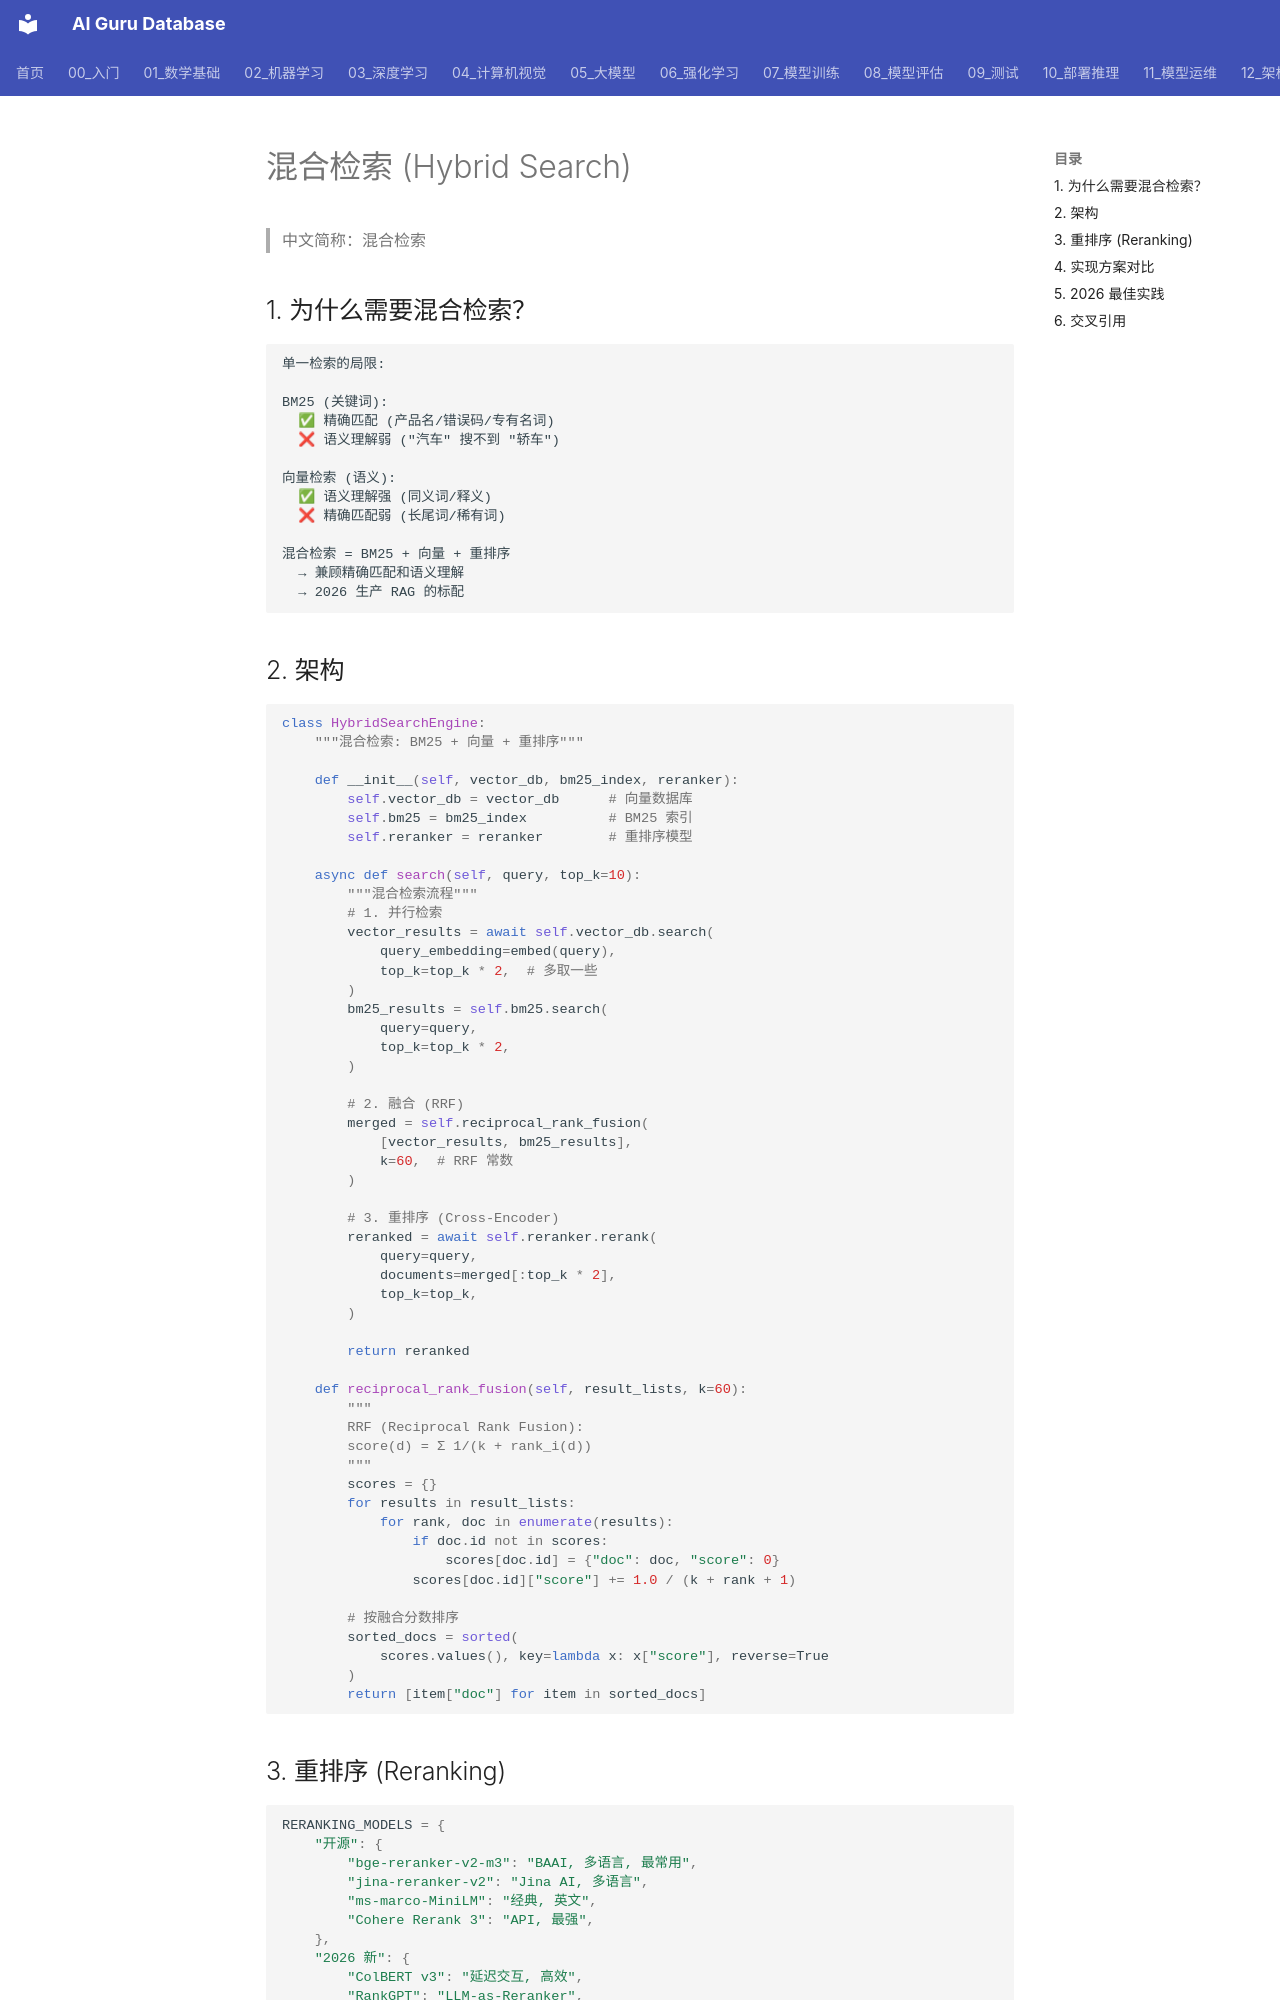

repository: ai-guru-global/ai-guru-database · page: 14_RAG系统/04_高级RAG/06_混合搜索/index.html · generator: mkdocs

---
title: 混合检索 (Hybrid Search)
category: 05-rag
tags: ["hybrid-search", "bm25", "vector-search", "reranking", "colbert"]
summary: "混合检索完整指南：BM25+向量融合、重排序（Reranking）、ColBERT/RRF 算法、Elasticsearch/Weaviate 实战、2026 检索最佳实践。"
created: 2026-07-21
updated: 2026-07-21
tier: supporting
sources: []

name_zh: "混合检索"
---
# 混合检索 (Hybrid Search)

> 中文简称：混合检索

## 1. 为什么需要混合检索？

```
单一检索的局限:

BM25 (关键词):
  ✅ 精确匹配 (产品名/错误码/专有名词)
  ❌ 语义理解弱 ("汽车" 搜不到 "轿车")

向量检索 (语义):
  ✅ 语义理解强 (同义词/释义)
  ❌ 精确匹配弱 (长尾词/稀有词)

混合检索 = BM25 + 向量 + 重排序
  → 兼顾精确匹配和语义理解
  → 2026 生产 RAG 的标配
```

## 2. 架构

```python
class HybridSearchEngine:
    """混合检索: BM25 + 向量 + 重排序"""
    
    def __init__(self, vector_db, bm25_index, reranker):
        self.vector_db = vector_db      # 向量数据库
        self.bm25 = bm25_index          # BM25 索引
        self.reranker = reranker        # 重排序模型
    
    async def search(self, query, top_k=10):
        """混合检索流程"""
        # 1. 并行检索
        vector_results = await self.vector_db.search(
            query_embedding=embed(query),
            top_k=top_k * 2,  # 多取一些
        )
        bm25_results = self.bm25.search(
            query=query,
            top_k=top_k * 2,
        )
        
        # 2. 融合 (RRF)
        merged = self.reciprocal_rank_fusion(
            [vector_results, bm25_results],
            k=60,  # RRF 常数
        )
        
        # 3. 重排序 (Cross-Encoder)
        reranked = await self.reranker.rerank(
            query=query,
            documents=merged[:top_k * 2],
            top_k=top_k,
        )
        
        return reranked
    
    def reciprocal_rank_fusion(self, result_lists, k=60):
        """
        RRF (Reciprocal Rank Fusion):
        score(d) = Σ 1/(k + rank_i(d))
        """
        scores = {}
        for results in result_lists:
            for rank, doc in enumerate(results):
                if doc.id not in scores:
                    scores[doc.id] = {"doc": doc, "score": 0}
                scores[doc.id]["score"] += 1.0 / (k + rank + 1)
        
        # 按融合分数排序
        sorted_docs = sorted(
            scores.values(), key=lambda x: x["score"], reverse=True
        )
        return [item["doc"] for item in sorted_docs]
```
